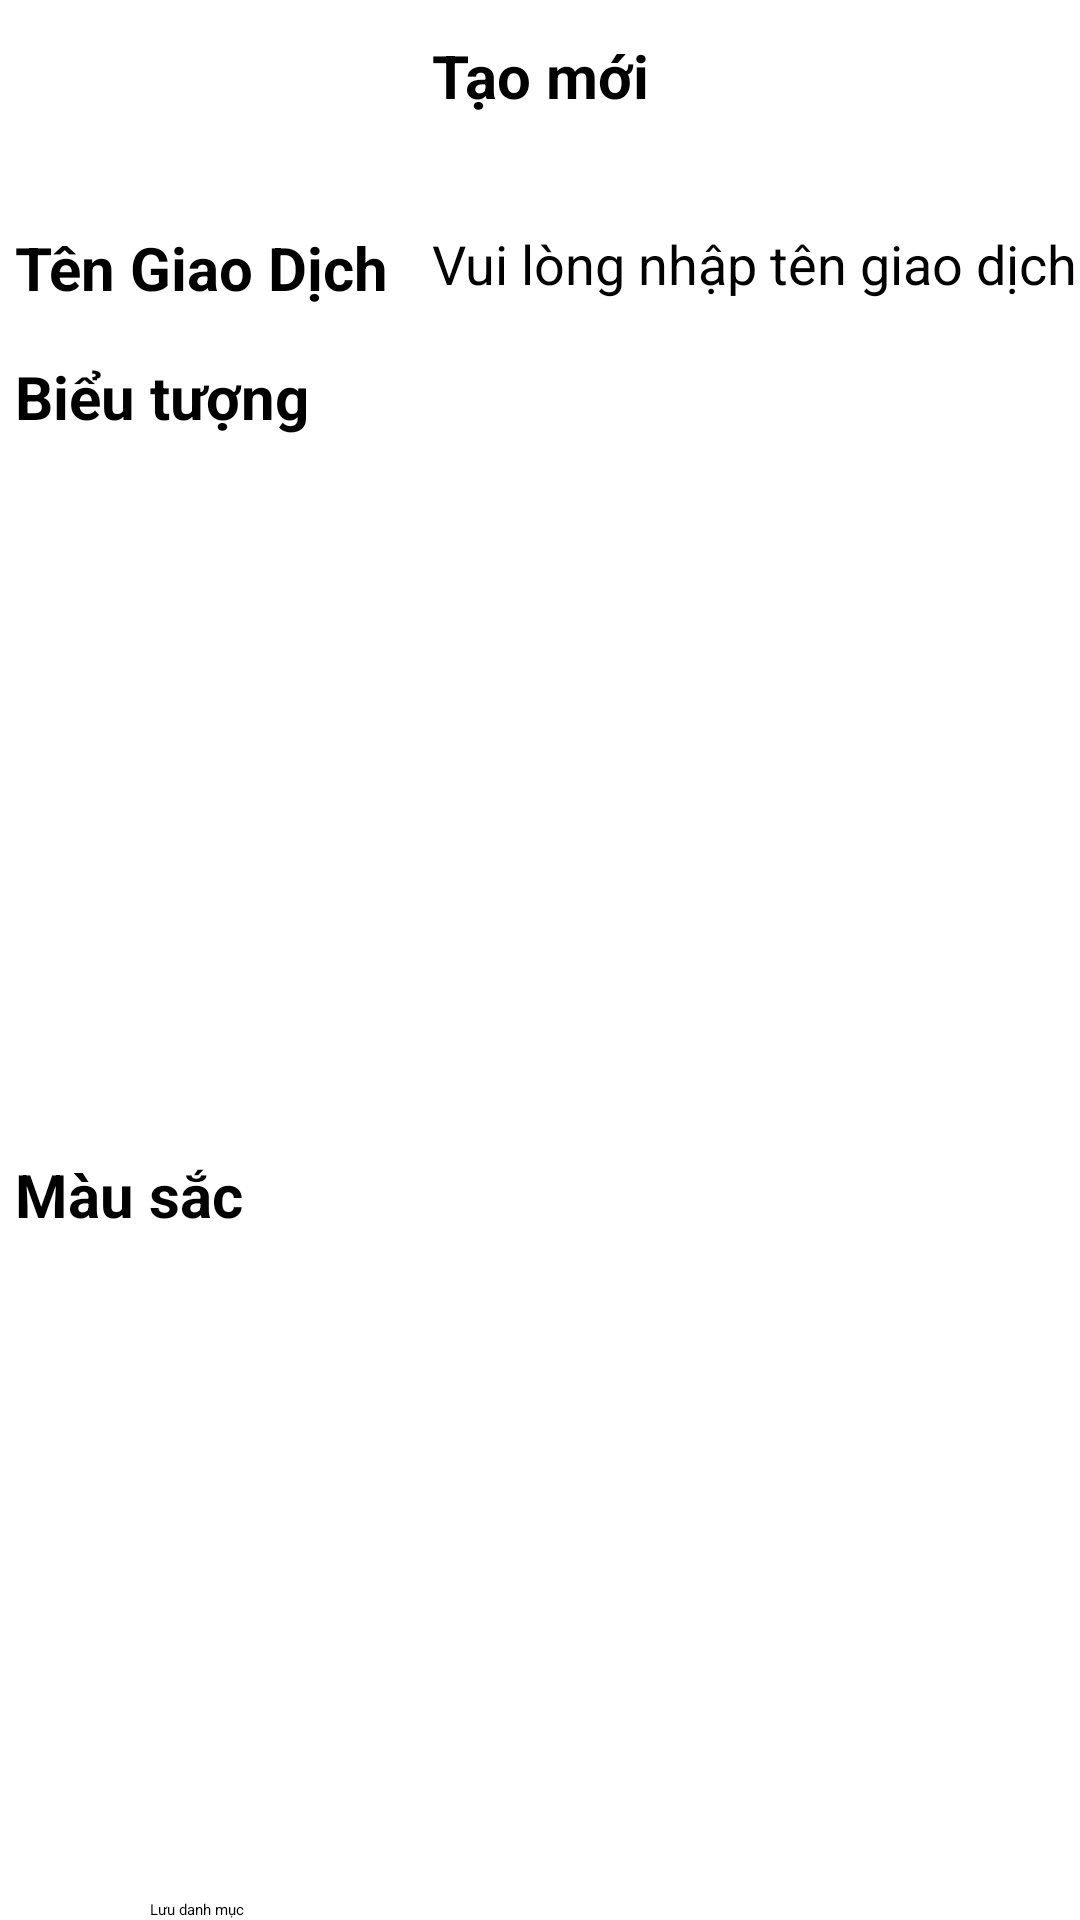

The Android layout XML behind this screen, and the referenced resources:
<!-- AndroidManifest.xml: application theme Theme.AppMoney -->
<!-- res/layout/fragment_edit_category.xml -->
<?xml version="1.0" encoding="utf-8"?>
<androidx.constraintlayout.widget.ConstraintLayout xmlns:android="http://schemas.android.com/apk/res/android"
    xmlns:app="http://schemas.android.com/apk/res-auto"
    xmlns:tools="http://schemas.android.com/tools"
    android:id="@+id/main"
    android:layout_width="match_parent"
    android:layout_height="match_parent"
    tools:context=".ui.edit.EditCategoryFragment">

    <ImageButton
        android:id="@+id/backButton"
        android:layout_width="50dp"
        android:layout_height="50dp"
        android:background="?attr/selectableItemBackgroundBorderless"
        android:contentDescription="@string/back_button_description"
        android:paddingTop="16dp"
        android:src="@drawable/back"
        app:layout_constraintStart_toStartOf="parent"
        app:layout_constraintTop_toTopOf="parent" />

    <TextView
        android:id="@+id/title"
        android:layout_width="0dp"
        android:layout_height="wrap_content"
        android:layout_marginStart="16dp"
        android:layout_marginEnd="66dp"
        android:gravity="center_horizontal|center_vertical"
        android:text="@string/create_new_category"
        android:textSize="20sp"
        android:textStyle="bold"
        app:layout_constraintBottom_toBottomOf="@+id/backButton"
        app:layout_constraintEnd_toEndOf="parent"
        app:layout_constraintStart_toEndOf="@+id/backButton"
        app:layout_constraintTop_toTopOf="@id/backButton" />

    <View
        android:id="@+id/divider"
        android:layout_width="match_parent"
        android:layout_height="1.5dp"
        android:layout_marginVertical="8dp"
        android:background="@color/colorCardShadow"
        app:layout_constraintTop_toBottomOf="@+id/backButton" />

    <TextView
        android:id="@+id/tvtransaction"
        android:layout_width="0dp"
        android:layout_height="wrap_content"
        android:layout_marginStart="5dp"
        android:gravity="center_vertical"
        android:paddingTop="16dp"
        android:text="Tên Giao Dịch"
        android:textSize="20sp"
        android:textStyle="bold"
        app:layout_constraintStart_toStartOf="parent"
        app:layout_constraintTop_toBottomOf="@+id/divider" />

    <EditText
        android:id="@+id/edtTransaction"
        android:layout_width="0dp"
        android:layout_height="wrap_content"
        android:layout_marginStart="10dp"
        android:background="@null"
        android:hint=" Vui lòng nhập tên giao dịch"
        android:paddingTop="16dp"
        android:textSize="18sp"
        app:layout_constraintEnd_toEndOf="parent"
        app:layout_constraintStart_toEndOf="@+id/tvtransaction"
        app:layout_constraintTop_toTopOf="@+id/tvtransaction" />

    <View
        android:id="@+id/divider2"
        android:layout_width="match_parent"
        android:layout_height="1.5dp"
        android:layout_marginVertical="8dp"
        android:background="@color/colorCardShadow"
        app:layout_constraintTop_toBottomOf="@+id/tvtransaction" />


    <TextView
        android:id="@+id/categoryTitle"
        android:layout_width="match_parent"
        android:layout_height="wrap_content"
        android:layout_marginLeft="5dp"
        android:layout_marginTop="16dp"
        android:text="Biểu tượng"
        android:textSize="20sp"
        android:textStyle="bold"
        app:layout_constraintEnd_toEndOf="parent"
        app:layout_constraintStart_toStartOf="parent"
        app:layout_constraintTop_toBottomOf="@+id/tvtransaction" />

    <androidx.recyclerview.widget.RecyclerView
        android:id="@+id/rcImages"
        android:layout_width="match_parent"
        android:layout_height="0dp"
        android:layout_marginVertical="16dp"
        android:contentDescription="Icon"
        android:paddingTop="16dp"
        app:layout_constraintBottom_toTopOf="@+id/divider3"
        app:layout_constraintTop_toBottomOf="@+id/categoryTitle" />

    <View
        android:id="@+id/divider3"
        android:layout_width="match_parent"
        android:layout_height="1.5dp"
        android:layout_marginVertical="8dp"
        android:background="@color/colorCardShadow"
        app:layout_constraintBottom_toTopOf="@id/colorTitle"
        app:layout_constraintTop_toBottomOf="@+id/rcImages" />

    <TextView
        android:id="@+id/colorTitle"
        android:layout_width="match_parent"
        android:layout_height="wrap_content"
        android:layout_marginLeft="5dp"
        android:text="Màu sắc"
        android:textSize="20sp"
        android:textStyle="bold"
        app:layout_constraintBottom_toTopOf="@id/rcColors"
        app:layout_constraintTop_toBottomOf="@id/divider3" />

    <androidx.recyclerview.widget.RecyclerView
        android:id="@+id/rcColors"
        android:layout_width="match_parent"
        android:layout_height="0dp"
        android:layout_marginVertical="16dp"
        android:contentDescription="Image"
        app:layout_constraintBottom_toTopOf="@+id/saveButton"
        app:layout_constraintEnd_toEndOf="parent"
        app:layout_constraintStart_toStartOf="parent"
        app:layout_constraintTop_toBottomOf="@+id/colorTitle" />

    <Button
        android:id="@+id/saveButton"
        android:layout_width="match_parent"
        android:layout_height="wrap_content"
        android:layout_marginHorizontal="50dp"
        android:text="Lưu danh mục"
        app:layout_constraintBottom_toBottomOf="parent" />

</androidx.constraintlayout.widget.ConstraintLayout>
<!-- resources referenced by this layout -->
<resources>
  <string name="back_button_description">Back</string>
  <string name="create_new_category">Tạo mới</string>
</resources>
